Run: headless pygame with SDL's dummy video driver; simulated clock (each Clock.tick advances the game by its frame time, no real sleeping); random seed 0; keys injected as events and as key.get_pressed() state; mouse plan: one left click at the window centre at the start of phase 2, then a move to the lower-right quarter at the start of phase 3.
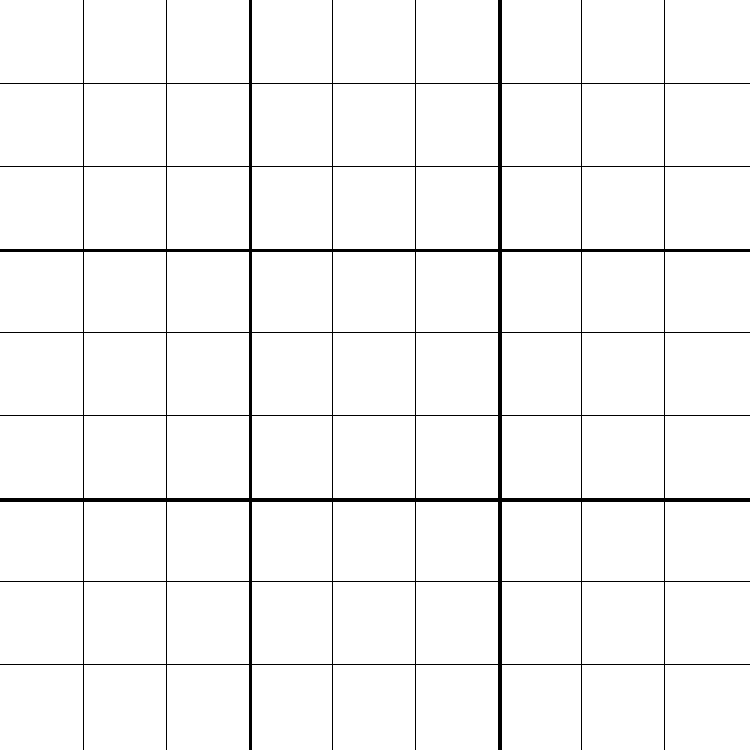
Frame 1 of 4 · flips 1–60 · no input
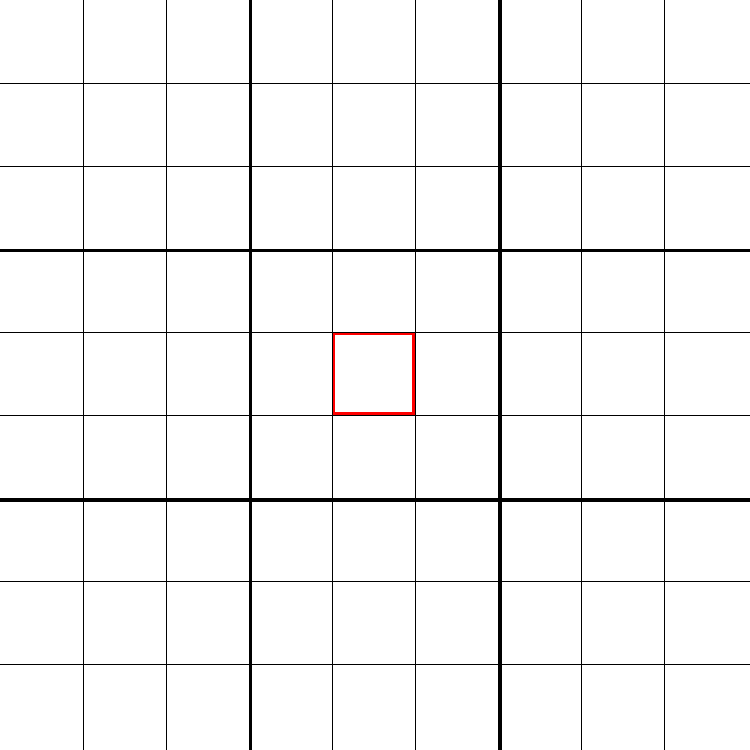
Frame 2 of 4 · flips 61–180 · clicked the window centre · tapped SPACE, RETURN · held RIGHT (→), D
Frame 3 of 4 · flips 181–300 · moved the mouse to the lower-right quarter · held DOWN (↓), S · screen unchanged from frame 2, image omitted
Frame 4 of 4 · flips 301–420 · held LEFT (←), A, UP (↑), W · screen unchanged from frame 3, image omitted

The pygame program that drew these frames:

import os
import pygame

# UPDATE GITHUB
# git commit -m "Initial Commmit"
# ------------------------------------------
os.system('git add .')
os.system('git commit -m "Initial Commit"')
os.system('git push')
# ------------------------------------------

WIDTH = 750

WIN = pygame.display.set_mode((WIDTH, WIDTH))

class Spot:
	def __init__(self, row, col, total_rows):
		self.row = row
		self.col = col
		self.total_rows = total_rows
		self.gap = WIDTH // self.total_rows
		self.x = self.col * self.gap+2
		self.y = self.row * self.gap+2
		self.color = (255, 255, 255)

	def draw(self, win):
		pygame.draw.rect(win, self.color, (self.x, self.y, self.gap, self.gap), 0)

	def draw_test_numbers(self, win, choice):
		font = pygame.font.SysFont("comicsans", 30)
		text = font.render(choice, True, (128, 128, 128))
		win.blit(text, (self.x, self.y))

def get_grid(rows):
	grid = []

	for i in range(rows):
		grid.append([])
		for j in range(rows):
			spot = Spot(i, j, rows)
			grid[i].append(spot)

	return grid

def draw_grid(win, rows):
	BLACK_ROWS = 3
	for i in range(WIDTH//rows, WIDTH - WIDTH//rows, WIDTH//rows):
		pygame.draw.line(win, (0, 0, 0), (i, 0), (i, WIDTH), 1)
		pygame.draw.line(win, (0, 0, 0), (0, i), (WIDTH, i), 1)
	for i in range(WIDTH//BLACK_ROWS, WIDTH, WIDTH//BLACK_ROWS):
		pygame.draw.line(win, (0, 0, 0), (i, 0), (i, WIDTH), 3)
		pygame.draw.line(win, (0, 0, 0), (0, i), (WIDTH, i), 3)

def redraw_window(win, rows, grid, selected, gap):
	win.fill((255, 255, 255))

	for row in grid:
		for spot in row:
			spot.draw(win)

	for rect in selected:
		pygame.draw.rect(win, (255, 0, 0), (rect[1], rect[0], gap, gap), 3)

	draw_grid(win, rows)

def click(pos, rows):
	x = pos[0]
	y = pos[1]

	row = x // (WIDTH // rows)
	col = y // (WIDTH // rows)

	return row, col

def select(win, pos, rows, gap):
	row, col = click(pos, rows)

	x = col * gap
	y = row * gap

	return x, y

def main(win):
	ROWS = 9
	grid = get_grid(ROWS)
	selected = []

	spot_selected = None
	choice = None
	changed = False

	gap = WIDTH // ROWS

	run = True

	while run:
		redraw_window(win, ROWS, grid, selected, gap)

		if len(selected) == 2:
			changed = True
			selected.remove(selected[0])

		if changed:
			choice = None
			changed = False

		if choice != None:
			row, col = spot_selected
			grid[row][col].draw_test_numbers(win, choice)

		for event in pygame.event.get():
			if event.type == pygame.QUIT:
				run = False
				pygame.quit()
			if event.type == pygame.MOUSEBUTTONDOWN:
				pos = pygame.mouse.get_pos()
				row, col = click(pos, ROWS)

				x, y = select(win, pos, ROWS, gap)
				selected.append((x, y))

				spot_selected = row, col
			keys = pygame.key.get_pressed()
			if spot_selected != None:
				if keys[pygame.K_1]:
					choice = 1
				if keys[pygame.K_2]:
					choice = 2
				if keys[pygame.K_3]:
					choice = 3
				if keys[pygame.K_4]:
					choice = 4
				if keys[pygame.K_5]:
					choice = 5
				if keys[pygame.K_6]:
					choice = 6
				if keys[pygame.K_7]:
					choice = 7
				if keys[pygame.K_8]:
					choice = 8
				if keys[pygame.K_9]:
					choice = 9
				if keys[pygame.K_0]:
					choice = 0

		pygame.display.update()

main(WIN)
